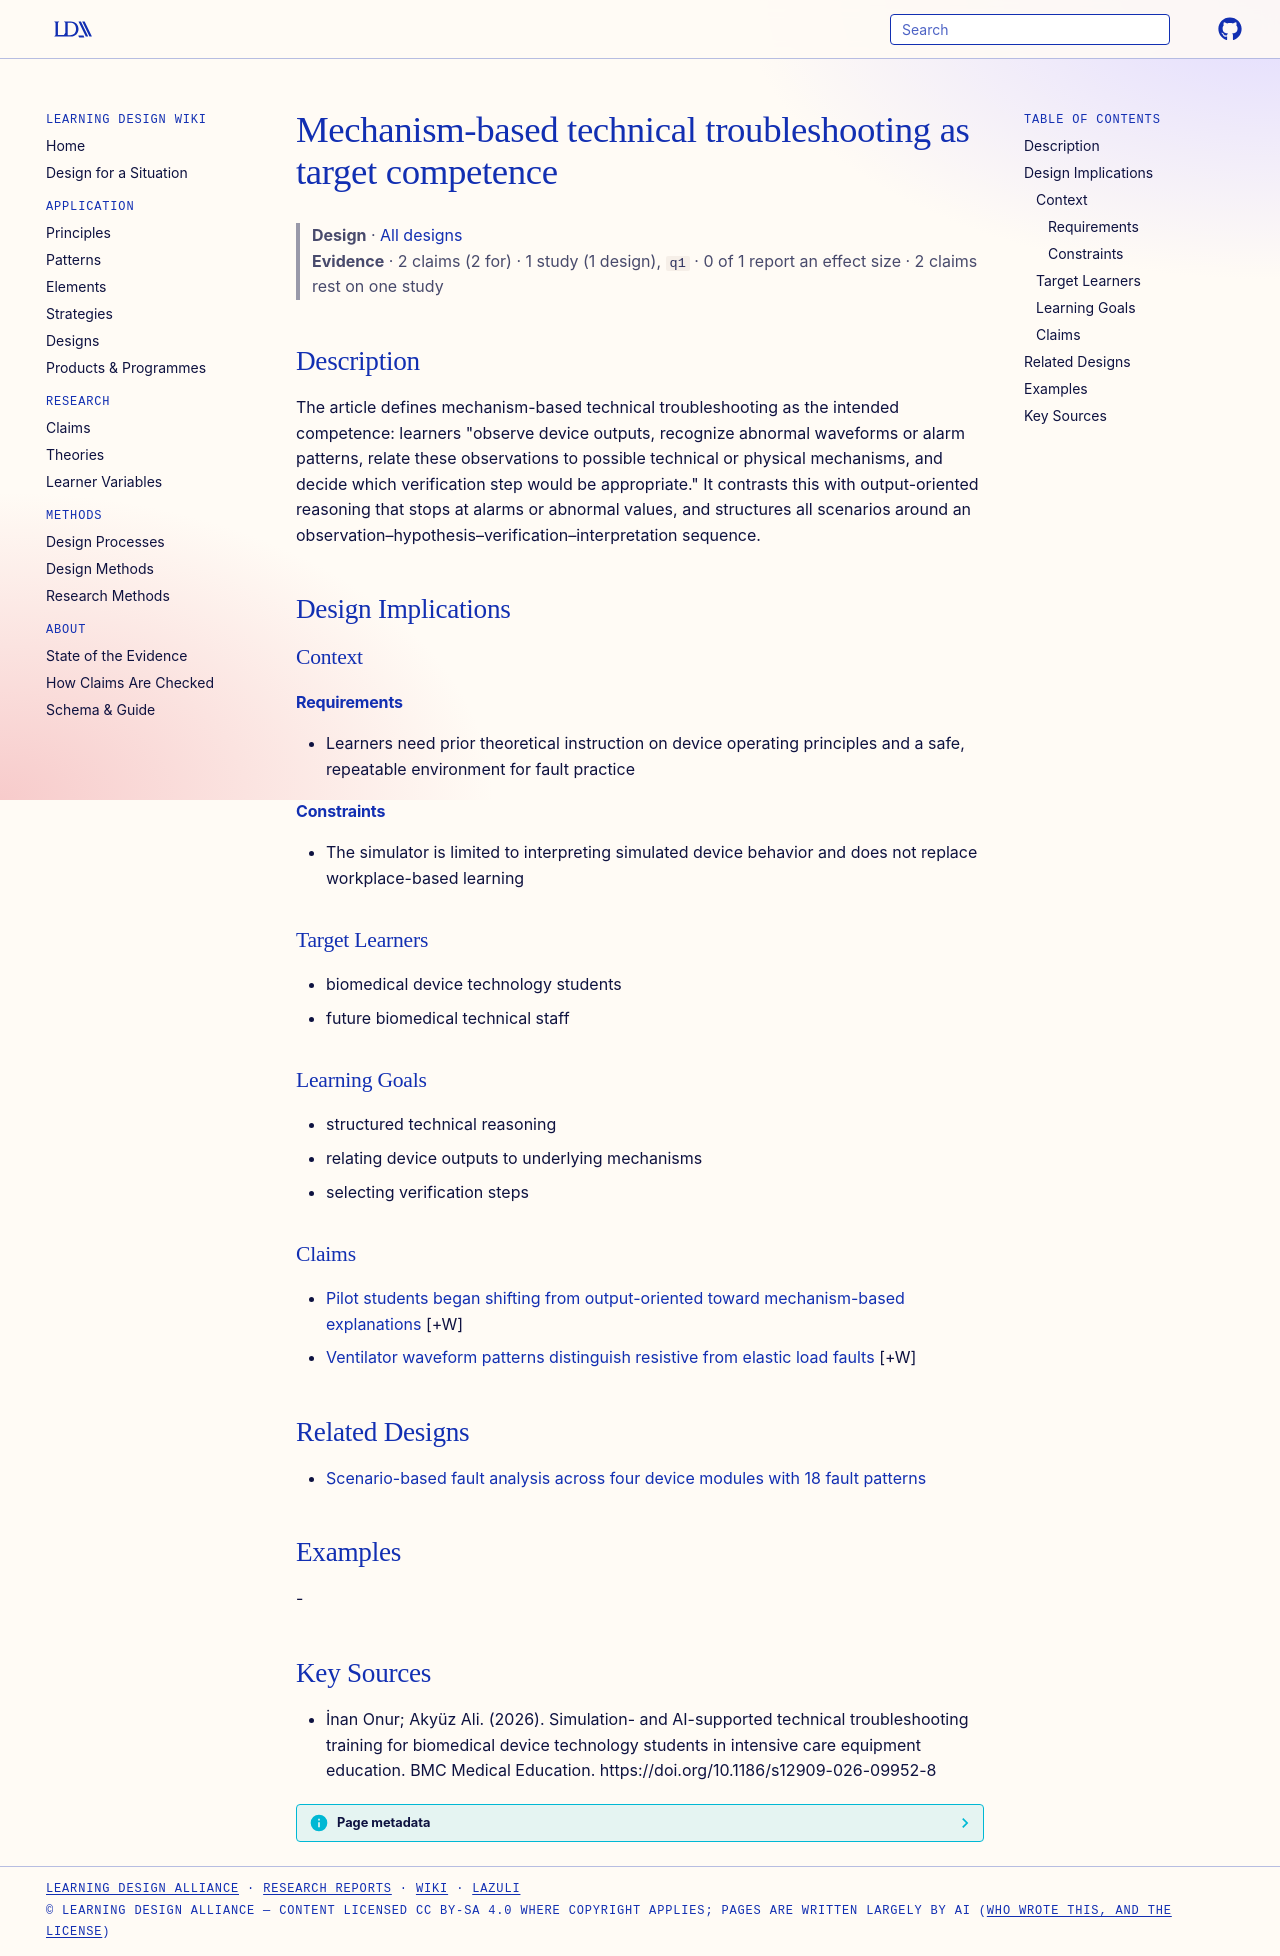

repository: Learning-Design-Alliance/learning-wiki · page: designs/mechanism-based-technical-troubleshooting/index.html · generator: mkdocs

---
type: design
id: mechanism-based-technical-troubleshooting
title: Mechanism-based technical troubleshooting as target competence
description: "The article defines mechanism-based technical troubleshooting as the intended competence: learners \"observe device outputs, recognize abnormal waveforms or alarm patterns, relate these observations to possible technic..."
status: review
generated:
  by: "process:settle-candidates"
  at: 2026-11-04
sources:
  - id: inan-onur-akyüz-ali-2026
    resource: "https://doi.org/10.1186/s12909-026-09952-8"
    title: "İnan Onur; Akyüz Ali. (2026). Simulation- and AI-supported technical troubleshooting training for biomedical device technology students in intensive care equipment education. BMC Medical Education. https://doi.org/10.1186/s12909-026-09952-8"
    author: İnan Onur; Akyüz Ali
---

# Mechanism-based technical troubleshooting as target competence

> **Design** · [All designs](index.md)
> **Evidence** · 2 claims (2 for) · 1 study (1 design), `q1` · 0 of 1 report an effect size · 2 claims rest on one study

## Description
The article defines mechanism-based technical troubleshooting as the intended competence: learners "observe device outputs, recognize abnormal waveforms or alarm patterns, relate these observations to possible technical or physical mechanisms, and decide which verification step would be appropriate." It contrasts this with output-oriented reasoning that stops at alarms or abnormal values, and structures all scenarios around an observation–hypothesis–verification–interpretation sequence.

## Design Implications

### Context
#### Requirements
- Learners need prior theoretical instruction on device operating principles and a safe, repeatable environment for fault practice
#### Constraints
- The simulator is limited to interpreting simulated device behavior and does not replace workplace-based learning

### Target Learners
- biomedical device technology students
- future biomedical technical staff

### Learning Goals
- structured technical reasoning
- relating device outputs to underlying mechanisms
- selecting verification steps

### Claims

- [Pilot students began shifting from output-oriented toward mechanism-based explanations](../claims/pilot-shift-toward-mechanism-based-explanations.md) [+W]
- [Ventilator waveform patterns distinguish resistive from elastic load faults](../claims/ventilator-waveform-resistive-elastic-distinction.md) [+W]

## Related Designs

- [Scenario-based fault analysis across four device modules with 18 fault patterns](icu-simulator-fault-scenario-set.md)

## Examples
-

## Key Sources
- İnan Onur; Akyüz Ali. (2026). Simulation- and AI-supported technical troubleshooting training for biomedical device technology students in intensive care equipment education. BMC Medical Education. https://doi.org/10.1186/s12909-026-09952-8
